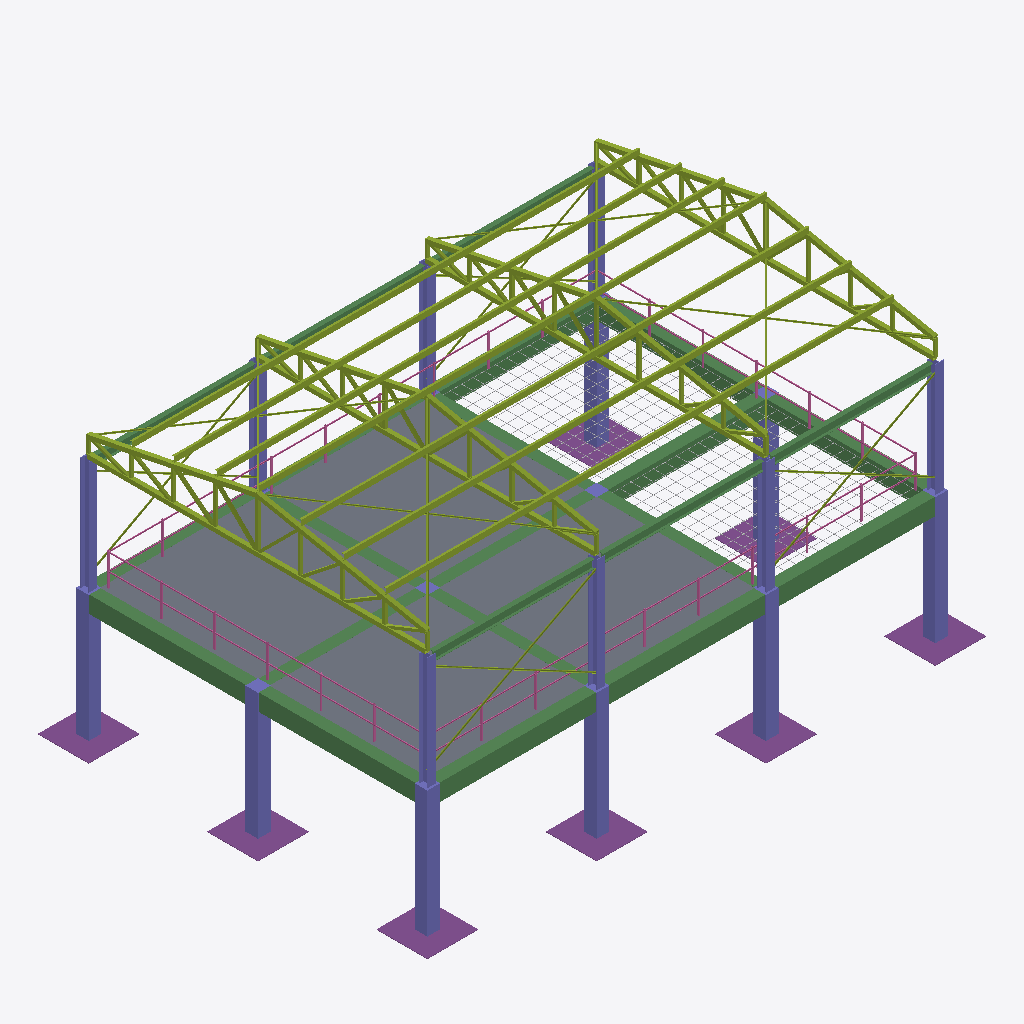
Isometric view of an IFC building model (IFC-SPF (STEP), schema IFC4, length unit millimetre), seen from the south-west, elements coloured by IFC class: 114 members (olive), 23 beams (green), 18 columns (violet), 8 footings (purple), 4 railings (pink), 2 slabs (grey), 1 other element (light grey).
Extent 19.8 m × 13.8 m × 10.7 m (x, y, z). Storeys (1): Ground at 0.00 m. Elements (191): 117 IfcMember, 23 IfcBeam, 20 IfcColumn, 13 IfcReinforcingBar, 12 IfcFooting, 4 IfcRailing, 2 IfcSlab.

HEADER;
FILE_DESCRIPTION(('ViewDefinition[DesignTransferView]'),'2;1');
FILE_NAME('/dev/null','2026-10-16T10:39:22+07:00',(''),(''),'IfcOpenShell 0.9.0','IfcOpenShell 0.9.0','Nobody');
FILE_SCHEMA(('IFC4'));
ENDSEC;
DATA;
#1=IFCPROJECT('1us8rf7sPNTAj8_hdZrTDp',$,'TrueSite Building Site',$,$,$,$,(#10),#5);
#12=IFCSITE('0gDTPoVK9MX9mdYRIkvFSg',$,'TrueSite Demo Site',$,$,#22,$,$,$,$,$,$,$,$);
#13=IFCBUILDING('1n3dlvjtXN1eHXQwOylbZz',$,'Demo Building',$,$,#27,$,$,$,$,$,$);
#14=IFCBUILDINGSTOREY('2Bq9sDuD5Vb8koLIwxaa2a',$,'Ground',$,$,#32,$,$,$,0.0);
#3078=IFCSLAB('3Xv3PJbtPVUhwlzJwjYQOV',$,'Slab L1 A-B',$,$,#3104,#3087,$,.FLOOR.);
#3105=IFCSLAB('3KbBm84brN4uVApnH6tlL0',$,'Slab L1 B-C',$,$,#3131,#3114,$,.FLOOR.);
#2875=IFCBEAM('1M2EkzM0fRCxN6qjuLtHbG',$,'Beam A2-A3',$,$,#2903,#2883,$,.BEAM.);
#2846=IFCBEAM('2yDJKtbhvGCf3rD5NKl0fK',$,'Beam A1-A2',$,$,#2874,#2854,$,.BEAM.);
#2614=IFCBEAM('0Oyy5fZqHRYA1ELiqZi40W',$,'Beam B1-C1',$,$,#2642,#2622,$,.BEAM.);
#2584=IFCBEAM('0bGHQUZyDIagqA0Q3PACDx',$,'Beam A1-B1',$,$,#2613,#2592,$,.BEAM.);
#2643=IFCBEAM('1QwCicXzrVlR1uC1CC_taG',$,'Beam C1-D1',$,$,#2671,#2651,$,.BEAM.);
#3402=IFCREINFORCINGBAR('1mTZgvik1ODP1337OK$3oR',$,'Slab mat L1 C-D',$,$,#3418,#3404,$,$,$,$,$,.MAIN.,$);
#2730=IFCBEAM('3$uHqu7RDRvwiLozKM_ZNq',$,'Beam C2-D2',$,$,#2758,#2738,$,.BEAM.);
#81=IFCCOLUMN('3_h65wLs9UVwO_GCsn_Hii',$,'RC column A1',$,$,#110,#89,$,.COLUMN.);
#299=IFCCOLUMN('1nxN4UkjTHPwMIJDAjY1J8',$,'RC column A2',$,$,#328,#307,$,.COLUMN.);
#1349=IFCCOLUMN('2_ikNNLJjKnen1ApHUz2Oq',$,'RC column C1',$,$,#1378,#1357,$,.COLUMN.);
#3020=IFCBEAM('13$3Cp3SzNqRghNoJ1Umqg',$,'Beam D1-D2',$,$,#3048,#3028,$,.BEAM.);
#1979=IFCCOLUMN('07XxXZh4jMBvNUeaaJ$GL5',$,'RC column D1',$,$,#2008,#1987,$,.COLUMN.);
#509=IFCCOLUMN('3zX4h6gYLP5vbAij5u0LNX',$,'RC column A3',$,$,#538,#517,$,.COLUMN.);
#719=IFCCOLUMN('2zavIN6ELTXQuqvvgHyHMQ',$,'RC column B1',$,$,#748,#727,$,.COLUMN.);
#4162=IFCMEMBER('3NbpcE7ZfM69NMTOCUfXyS',$,'Truss T1 bottom chord',$,$,#4191,#4170,$,.CHORD.);
#2817=IFCBEAM('1iUyWkwXrNNeWH7sY4F2Lg',$,'Beam C3-D3',$,$,#2845,#2825,$,.BEAM.);
#3049=IFCBEAM('3mxMoTh0TTLPIOMi9KygdG',$,'Beam D2-D3',$,$,#3077,#3057,$,.BEAM.);
#3491=IFCRAILING('1iq1AUnuHS1ATDW3p_TCjC',$,'Edge protection south',$,$,#3514,#3493,$,.GUARDRAIL.);
#5210=IFCMEMBER('1itopkYNbPGv4EHzATcIA0',$,'Truss T3 bottom chord',$,$,#5239,#5218,$,.CHORD.);
#4686=IFCMEMBER('1Y47sv1KXLY9w0F3bMicD5',$,'Truss T2 bottom chord',$,$,#4715,#4694,$,.CHORD.);
#5734=IFCMEMBER('1A4YtYxaHSse8XJ8U0w8AV',$,'Truss T4 bottom chord',$,$,#5763,#5742,$,.CHORD.);
#4012=IFCBEAM('3UQU68HFjJKBjROo3WWp_N',$,'Edge beam B1-C1',$,$,#4041,#4020,$,.BEAM.);
#4042=IFCBEAM('3AAZA11FzM$Bk_16DxJTsx',$,'Edge beam C1-D1',$,$,#4071,#4050,$,.BEAM.);
#3982=IFCBEAM('0TCaX9h$HQxxSkuhp$WnwI',$,'Edge beam A1-B1',$,$,#4011,#3990,$,.BEAM.);
#1954=IFCFOOTING('2cazUinOPIVgVJbTmiJUCD',$,'Pad footing D1',$,$,#1978,#1962,$,.PAD_FOOTING.);
#484=IFCFOOTING('3PzKlYr4LTYe$LYdSPuct0',$,'Pad footing A3',$,$,#508,#492,$,.PAD_FOOTING.);
#694=IFCFOOTING('2jylI4Gk5MHApBnGQZbFTk',$,'Pad footing B1',$,$,#718,#702,$,.PAD_FOOTING.);
#46=IFCFOOTING('3LPP1C8FHIN8PtXQBhf8hQ',$,'Pad footing A1',$,$,#80,#54,$,.PAD_FOOTING.);
#1324=IFCFOOTING('24HXYhPMXRIOGMGbE9fsnW',$,'Pad footing C1',$,$,#1348,#1332,$,.PAD_FOOTING.);
#274=IFCFOOTING('1qMwgqk4rLjvBgxELW3YfQ',$,'Pad footing A2',$,$,#298,#282,$,.PAD_FOOTING.);
#3862=IFCCOLUMN('2iA003WaLUuxoes$vAwmeN',$,'Steel column C1',$,$,#3891,#3870,$,.COLUMN.);
#3734=IFCCOLUMN('3V1UqV9ybRIeVZNmve6Bxb',$,'Steel column A1',$,$,#3771,#3742,$,.COLUMN.);
#3772=IFCCOLUMN('2xwa56jbTVYgUO8eM8nJnA',$,'Steel column A3',$,$,#3801,#3780,$,.COLUMN.);
#3922=IFCCOLUMN('2jSfhgdxHITBpJKBF_FtTp',$,'Steel column D1',$,$,#3951,#3930,$,.COLUMN.);
#3802=IFCCOLUMN('1KiWH9IofHnQ6GlriCMpkI',$,'Steel column B1',$,$,#3831,#3810,$,.COLUMN.);
#2399=IFCCOLUMN('3Hz0LXJrzGnRTlugdSLFOA',$,'RC column D3',$,$,#2428,#2407,$,.COLUMN.);
#3654=IFCRAILING('0OB1lbIGfMNweyU2MLLR8R',$,'Edge protection west',$,$,#3666,#3656,$,.GUARDRAIL.);
#4192=IFCMEMBER('0t7psVb95LGh94A7SCbhMW',$,'Truss T1 top chord south',$,$,#4217,#4200,$,.CHORD.);
#2962=IFCBEAM('0ly52x6ELJQwFXL5RTF434',$,'Beam C1-C2',$,$,#2990,#2970,$,.BEAM.);
#2701=IFCBEAM('1bROKP3XvLDeWf2qlQEu5K',$,'Beam B2-C2',$,$,#2729,#2709,$,.BEAM.);
#3587=IFCRAILING('2yZ6gPcWPHOuMnX1j5PqDD',$,'Edge protection north',$,$,#3599,#3589,$,.GUARDRAIL.);
#2904=IFCBEAM('2qmhMXJ89MWuf7vyPRWLMs',$,'Beam B1-B2',$,$,#2932,#2912,$,.BEAM.);
#2672=IFCBEAM('2QsWz6KdTONufKgSAtFy2m',$,'Beam A2-B2',$,$,#2700,#2680,$,.BEAM.);
#2374=IFCFOOTING('26IdJFwI1PPxPTBF_seLU7',$,'Pad footing D3',$,$,#2398,#2382,$,.PAD_FOOTING.);
#2991=IFCBEAM('2TPB7E5ZvQlhqVv0xHAmJD',$,'Beam C2-C3',$,$,#3019,#2999,$,.BEAM.);
#5240=IFCMEMBER('29txvextLJMu0owM7wb8WT',$,'Truss T3 top chord south',$,$,#5265,#5248,$,.CHORD.);
#5764=IFCMEMBER('2DOvffzevPfwlUsVCOpLz9',$,'Truss T4 top chord south',$,$,#5789,#5772,$,.CHORD.);
#4716=IFCMEMBER('3d55Gw8QDT$9Uko7t8aP8p',$,'Truss T2 top chord south',$,$,#4741,#4724,$,.CHORD.);
#2933=IFCBEAM('2pd2DD5XHUy9idcEV7p5Ax',$,'Beam B2-B3',$,$,#2961,#2941,$,.BEAM.);
#3721=IFCRAILING('08LrOGw$PVjfUZwtWY9jWM',$,'Edge protection east',$,$,#3733,#3723,$,.GUARDRAIL.);
#6657=IFCMEMBER('3Kq3e00r5Ieu3qBttRcVWN',$,'Purlin P6 A-B',$,$,#6682,#6665,$,.PURLIN.);
#6388=IFCMEMBER('3NtT79s59NIwEVfAVKQU88',$,'Purlin P2 C-D',$,$,#6413,#6396,$,.PURLIN.);
#6414=IFCMEMBER('2Bte_pT_LPaRdwsVIgj4RV',$,'Purlin P3 A-B',$,$,#6439,#6422,$,.PURLIN.);
#3892=IFCCOLUMN('2ozG1k7Y9P7RI4mMlae3HS',$,'Steel column C3',$,$,#3921,#3900,$,.COLUMN.);
#6284=IFCMEMBER('3SUwSDAKbJwAoCGVSwGAV1',$,'Purlin P1 B-C',$,$,#6309,#6292,$,.PURLIN.);
#6761=IFCMEMBER('1jZm5zcZnJcP5mfgyJdlm_',$,'Purlin P7 B-C',$,$,#6786,#6769,$,.PURLIN.);
#6492=IFCMEMBER('0kmDN$_q1Naum_snmXlIyG',$,'Purlin P4 A-B',$,$,#6520,#6500,$,.PURLIN.);
#6521=IFCMEMBER('0hvQ4KhfrU_OvVRQCx2kll',$,'Purlin P4 B-C',$,$,#6549,#6529,$,.PURLIN.);
#6631=IFCMEMBER('0BkdOoxczKsAvi5no6drni',$,'Purlin P5 C-D',$,$,#6656,#6639,$,.PURLIN.);
#6258=IFCMEMBER('2bSbC$QbzGSg$jwRjiN$L7',$,'Purlin P1 A-B',$,$,#6283,#6266,$,.PURLIN.);
#6336=IFCMEMBER('33TDckzPzOG9y4ys$a2qaW',$,'Purlin P2 A-B',$,$,#6361,#6344,$,.PURLIN.);
#6579=IFCMEMBER('3IOFhmmnzPVAueha0WTrUy',$,'Purlin P5 A-B',$,$,#6604,#6587,$,.PURLIN.);
#6735=IFCMEMBER('2spkBsBbXGBRMdHORpAXQd',$,'Purlin P7 A-B',$,$,#6760,#6743,$,.PURLIN.);
#6310=IFCMEMBER('3kRSFtzHLV_8rJn$5DCDUU',$,'Purlin P1 C-D',$,$,#6335,#6318,$,.PURLIN.);
#6466=IFCMEMBER('39WnaxVxXPiggINsj6bR76',$,'Purlin P3 C-D',$,$,#6491,#6474,$,.PURLIN.);
#6362=IFCMEMBER('2xnR2LrhLKheOMGygfmXaQ',$,'Purlin P2 B-C',$,$,#6387,#6370,$,.PURLIN.);
#6550=IFCMEMBER('0PdAcjUejQ3uNo0UF8HdHv',$,'Purlin P4 C-D',$,$,#6578,#6558,$,.PURLIN.);
#6440=IFCMEMBER('1oh9myLELKq9rIABmW0kQK',$,'Purlin P3 B-C',$,$,#6465,#6448,$,.PURLIN.);
#6605=IFCMEMBER('2omLnCE8fJ4wBCevqPk982',$,'Purlin P5 B-C',$,$,#6630,#6613,$,.PURLIN.);
#6787=IFCMEMBER('35Hi7LaBbMWgO3cPpowP1p',$,'Purlin P7 C-D',$,$,#6812,#6795,$,.PURLIN.);
#6683=IFCMEMBER('3VxHhoZ2XGh8z9eekOlQEX',$,'Purlin P6 B-C',$,$,#6708,#6691,$,.PURLIN.);
#6709=IFCMEMBER('2kY9W4dtDMLQ7THPiyPzP8',$,'Purlin P6 C-D',$,$,#6734,#6717,$,.PURLIN.);
#4218=IFCMEMBER('3L0u47pgjPpPf1g2wOIzjO',$,'Truss T1 top chord north',$,$,#4243,#4226,$,.CHORD.);
#2164=IFCFOOTING('1CEWBJeNDTtRnf5cn0AFg6',$,'Pad footing D2',$,$,#2188,#2172,$,.PAD_FOOTING.);
#3832=IFCCOLUMN('0BF0YrHnPUgRLiBPJ4mnm$',$,'Steel column B3',$,$,#3861,#3840,$,.COLUMN.);
#4072=IFCBEAM('266uX9t6jPbeoACvVrfP0a',$,'Edge beam A3-B3',$,$,#4101,#4080,$,.BEAM.);
#4102=IFCBEAM('3o_lybaErLxRH2Bl2qJWB4',$,'Edge beam B3-C3',$,$,#4131,#4110,$,.BEAM.);
#2759=IFCBEAM('30UDdvZVHILgz_fraDrZuq',$,'Beam A3-B3',$,$,#2787,#2767,$,.BEAM.);
#4132=IFCBEAM('08R6IiqhzQ1BkU$6UYgM5G',$,'Edge beam C3-D3',$,$,#4161,#4140,$,.BEAM.);
#3952=IFCCOLUMN('2yTDuDeG1TTOkFDPLcvWSq',$,'Steel column D3',$,$,#3981,#3960,$,.COLUMN.);
#5266=IFCMEMBER('2XSqJ7Zz1NWuCXXC6ZsfTv',$,'Truss T3 top chord north',$,$,#5291,#5274,$,.CHORD.);
#5790=IFCMEMBER('2YBnrzcdXHbvXtsH_f2cZh',$,'Truss T4 top chord north',$,$,#5815,#5798,$,.CHORD.);
#4742=IFCMEMBER('2A73sD99XO1wOkTH$7ngpv',$,'Truss T2 top chord north',$,$,#4767,#4750,$,.CHORD.);
#2189=IFCCOLUMN('2hDLdZhvfSDeYoP1LfKFzT',$,'RC column D2',$,$,#2218,#2197,$,.COLUMN.);
#6894=IFCMEMBER('0A_yaNssDNwxikyxrhmhRI',$,'Brace roof south A-B (2)',$,$,#6919,#6902,$,.BRACE.);
#7108=IFCMEMBER('2W2aEJXL9UexZZEcvp5lSa',$,'Brace roof south C-D (2)',$,$,#7133,#7116,$,.BRACE.);
#6868=IFCMEMBER('3oTeY$rkLUiPh27MWcqa0F',$,'Brace roof south A-B (1)',$,$,#6893,#6876,$,.BRACE.);
#6975=IFCMEMBER('0EhpJgAmbT$uritDzRxfFb',$,'Brace roof north A-B (1)',$,$,#7000,#6983,$,.BRACE.);
#7189=IFCMEMBER('1Y0XVwg6vPMREJESrBwSkL',$,'Brace roof north C-D (1)',$,$,#7214,#7197,$,.BRACE.);
#6813=IFCMEMBER('2Qmq0cPSDUReWysG8Jw$Za',$,'Brace wall south A-B (1)',$,$,#6841,#6821,$,.BRACE.);
#7027=IFCMEMBER('3F8DLiOVPHLOYjfJmPNeBL',$,'Brace wall south C-D (1)',$,$,#7055,#7035,$,.BRACE.);
#2788=IFCBEAM('1NNZx8YcHOOgWkZC2qxErO',$,'Beam B3-C3',$,$,#2816,#2796,$,.BEAM.);
#6920=IFCMEMBER('2bbEdvQPjGKvFBFNe6aLpj',$,'Brace wall north A-B (1)',$,$,#6948,#6928,$,.BRACE.);
#7082=IFCMEMBER('1MGJ1GH7LS6RJzfodXXBHB',$,'Brace roof south C-D (1)',$,$,#7107,#7090,$,.BRACE.);
#6842=IFCMEMBER('3QSwZ6pfzPKfl3eINHSVZp',$,'Brace wall south A-B (2)',$,$,#6867,#6850,$,.BRACE.);
#7056=IFCMEMBER('3cIcbHx6rKb9Eyo$SqFSGG',$,'Brace wall south C-D (2)',$,$,#7081,#7064,$,.BRACE.);
#7134=IFCMEMBER('0sJyM4dunRJx$IouMIoHfN',$,'Brace wall north C-D (1)',$,$,#7162,#7142,$,.BRACE.);
#4582=IFCMEMBER('1LYMDCco9PSui1y2qaBE8G',$,'Truss T1 diagonal 5',$,$,#4607,#4590,$,.MEMBER.);
#7215=IFCMEMBER('1VNwucB5fNhR2T7y_ZevFT',$,'Brace roof north C-D (2)',$,$,#7240,#7223,$,.BRACE.);
#4608=IFCMEMBER('2FFxNBUBjR0OjV0vql0wLB',$,'Truss T1 diagonal 6',$,$,#4633,#4616,$,.MEMBER.);
#5630=IFCMEMBER('0tkQspMLPNVvZz_QPjiLUT',$,'Truss T3 diagonal 5',$,$,#5655,#5638,$,.MEMBER.);
#4348=IFCMEMBER('0jiSC7fEjPeQWnlAMxdGdh',$,'Truss T1 vertical 5',$,$,#4373,#4356,$,.MEMBER.);
#5106=IFCMEMBER('1HRl$4trjSMuaJR_dlH$8F',$,'Truss T2 diagonal 5',$,$,#5131,#5114,$,.MEMBER.);
#6154=IFCMEMBER('0vQAMiP2XTBx62SICy2fik',$,'Truss T4 diagonal 5',$,$,#6179,#6162,$,.MEMBER.);
#4634=IFCMEMBER('3OR6pDGM5UVPSpHUL9uriT',$,'Truss T1 diagonal 7',$,$,#4659,#4642,$,.MEMBER.);
#5370=IFCMEMBER('0vYypUqLnI4eHTe9OfsrUG',$,'Truss T3 vertical 4',$,$,#5395,#5378,$,.MEMBER.);
#5656=IFCMEMBER('0nz5t3aoXRWODMaaaDMiLj',$,'Truss T3 diagonal 6',$,$,#5681,#5664,$,.MEMBER.);
#7001=IFCMEMBER('0Cqu_AJeLQHwIVF3PoQ8D6',$,'Brace roof north A-B (2)',$,$,#7026,#7009,$,.BRACE.);
#4660=IFCMEMBER('3ds9tNekjL4v4R8hUu$6PR',$,'Truss T1 diagonal 8',$,$,#4685,#4668,$,.MEMBER.);
#6180=IFCMEMBER('26wDcp0TDOT8N5aQtuFITk',$,'Truss T4 diagonal 6',$,$,#6205,#6188,$,.MEMBER.);
#5132=IFCMEMBER('1Z7j7gBU9O$Qg7Tq68LnTV',$,'Truss T2 diagonal 6',$,$,#5157,#5140,$,.MEMBER.);
#6206=IFCMEMBER('1yoV6CPC5R9efZozV5HFZW',$,'Truss T4 diagonal 7',$,$,#6231,#6214,$,.MEMBER.);
#5682=IFCMEMBER('2SSOZV0r9SphXExlsnC$qx',$,'Truss T3 diagonal 7',$,$,#5707,#5690,$,.MEMBER.);
#5158=IFCMEMBER('0L1KHx5LTO6A2_gU8MKerz',$,'Truss T2 diagonal 7',$,$,#5183,#5166,$,.MEMBER.);
#5396=IFCMEMBER('0lHA4tcmvQR8to1I7MQM7l',$,'Truss T3 vertical 5',$,$,#5421,#5404,$,.MEMBER.);
#4374=IFCMEMBER('0SmygB0FrG8QvbuwmM3oOC',$,'Truss T1 vertical 6',$,$,#4399,#4382,$,.MEMBER.);
#4846=IFCMEMBER('3Ovaz0mPzLmQELiicD5ubu',$,'Truss T2 vertical 4',$,$,#4871,#4854,$,.MEMBER.);
#4322=IFCMEMBER('2y$NXXvLTQRxJRKiQGOH$e',$,'Truss T1 vertical 4',$,$,#4347,#4330,$,.MEMBER.);
#5894=IFCMEMBER('1eDHHo8QzNbg1et4Hq0GBS',$,'Truss T4 vertical 4',$,$,#5919,#5902,$,.MEMBER.);
#6949=IFCMEMBER('3dc$IEfZ1Llgo2niDT4qc_',$,'Brace wall north A-B (2)',$,$,#6974,#6957,$,.BRACE.);
#4820=IFCMEMBER('0GfQXnQB1IJx5hlt64yOJk',$,'Truss T2 vertical 3',$,$,#4845,#4828,$,.MEMBER.);
#6232=IFCMEMBER('1hJ1OorIvKuR6Vq5PD5Vri',$,'Truss T4 diagonal 8',$,$,#6257,#6240,$,.MEMBER.);
#5184=IFCMEMBER('3I1cu$nPPNTw1YMbmlK2RB',$,'Truss T2 diagonal 8',$,$,#5209,#5192,$,.MEMBER.);
#5708=IFCMEMBER('2e2Z7iqEfVduEm721KL8wM',$,'Truss T3 diagonal 8',$,$,#5733,#5716,$,.MEMBER.);
#1559=IFCCOLUMN('0zz2L8cIbJywdGEkyzGnQT',$,'RC column C2',$,$,#1588,#1567,$,.COLUMN.);
#4898=IFCMEMBER('3Bbv7YnXzUxxtTgBgahgPt',$,'Truss T2 vertical 6',$,$,#4923,#4906,$,.MEMBER.);
#7163=IFCMEMBER('2CiE_0KgDK$PtHl0_Tt1ON',$,'Brace wall north C-D (2)',$,$,#7188,#7171,$,.BRACE.);
#5920=IFCMEMBER('0ZBNbMeCDJi9bpgVFxcJa3',$,'Truss T4 vertical 5',$,$,#5945,#5928,$,.MEMBER.);
#5422=IFCMEMBER('2kIJL5JLzT4wVji_gw3vbi',$,'Truss T3 vertical 6',$,$,#5447,#5430,$,.MEMBER.);
#4400=IFCMEMBER('2uehpLHUzLTe8DLZsfhnPo',$,'Truss T1 vertical 7',$,$,#4425,#4408,$,.MEMBER.);
#4296=IFCMEMBER('0P9upkhsvVDv2J$sBruTC1',$,'Truss T1 vertical 3',$,$,#4321,#4304,$,.MEMBER.);
#5868=IFCMEMBER('0eHv0hcbnOKeeqFFi9mTtP',$,'Truss T4 vertical 3',$,$,#5893,#5876,$,.MEMBER.);
#5344=IFCMEMBER('11NckKZtTGFAz36xDq7aSZ',$,'Truss T3 vertical 3',$,$,#5369,#5352,$,.MEMBER.);
#4504=IFCMEMBER('1BkJbW1VTJt9P2yzpiJVAO',$,'Truss T1 diagonal 2',$,$,#4529,#4512,$,.MEMBER.);
#4556=IFCMEMBER('27nwtbP$rIvgN12YnP3MAu',$,'Truss T1 diagonal 4',$,$,#4581,#4564,$,.MEMBER.);
#4530=IFCMEMBER('1Ef9nboPnT4Rji9OoyDRds',$,'Truss T1 diagonal 3',$,$,#4555,#4538,$,.MEMBER.);
#4478=IFCMEMBER('32wvdIahnL2fw6DmBiHfs_',$,'Truss T1 diagonal 1',$,$,#4503,#4486,$,.MEMBER.);
#5526=IFCMEMBER('268QxmTs9UR9RjZm20FWfT',$,'Truss T3 diagonal 1',$,$,#5551,#5534,$,.MEMBER.);
#5946=IFCMEMBER('3pGSDhLjXOBRRNpIKPBZAd',$,'Truss T4 vertical 6',$,$,#5971,#5954,$,.MEMBER.);
#929=IFCCOLUMN('30gtl3RYXGce2veVpKw_dM',$,'RC column B2',$,$,#958,#937,$,.COLUMN.);
#5448=IFCMEMBER('0Mgj5_a6nHGPFxlXaYQnNz',$,'Truss T3 vertical 7',$,$,#5473,#5456,$,.MEMBER.);
#5998=IFCMEMBER('1Gd89xYqLRhfPS3lmIqavr',$,'Truss T4 vertical 8',$,$,#6023,#6006,$,.MEMBER.);
#4270=IFCMEMBER('3DxotvtvXRPO2FDrVPxQ9h',$,'Truss T1 vertical 2',$,$,#4295,#4278,$,.MEMBER.);
#5604=IFCMEMBER('29bVYCTqzIwOEelG5KLfsj',$,'Truss T3 diagonal 4',$,$,#5629,#5612,$,.MEMBER.);
#6128=IFCMEMBER('2VDuclJJ1Mqwz6DKnWI4kb',$,'Truss T4 diagonal 4',$,$,#6153,#6136,$,.MEMBER.);
#4924=IFCMEMBER('3pNsowXM9K0BRPMppbTLuT',$,'Truss T2 vertical 7',$,$,#4949,#4932,$,.MEMBER.);
#5080=IFCMEMBER('2OR8uNLUHSDx3R$kN7VhJU',$,'Truss T2 diagonal 4',$,$,#5105,#5088,$,.MEMBER.);
#5972=IFCMEMBER('1$2Yh5h_TVXxUKw$vQe5Aw',$,'Truss T4 vertical 7',$,$,#5997,#5980,$,.MEMBER.);
#4950=IFCMEMBER('0FAjK6gobVbODVTJSdhAUt',$,'Truss T2 vertical 8',$,$,#4975,#4958,$,.MEMBER.);
#5292=IFCMEMBER('3$ogFVp0fHpvghz7L1e_Hz',$,'Truss T3 vertical 1',$,$,#5317,#5300,$,.MEMBER.);
#5474=IFCMEMBER('3Ar8SO1VXOrfyElLdh_IVq',$,'Truss T3 vertical 8',$,$,#5499,#5482,$,.MEMBER.);
#4426=IFCMEMBER('1AsWHZ2CzNavgQIT6vhpu_',$,'Truss T1 vertical 8',$,$,#4451,#4434,$,.MEMBER.);
#5842=IFCMEMBER('0ji4Ml7ZHR7BKVDAnxcSXO',$,'Truss T4 vertical 2',$,$,#5867,#5850,$,.MEMBER.);
#4794=IFCMEMBER('1TTe7fuJHMze5SqnuTf1b0',$,'Truss T2 vertical 2',$,$,#4819,#4802,$,.MEMBER.);
#5318=IFCMEMBER('3giWFD4JzGBuvSPiBEHirD',$,'Truss T3 vertical 2',$,$,#5343,#5326,$,.MEMBER.);
#4768=IFCMEMBER('2603c4T2DJeBZt0whra$5q',$,'Truss T2 vertical 1',$,$,#4793,#4776,$,.MEMBER.);
#4244=IFCMEMBER('1LoJ$OMqvUTfmm0JRG9Eaf',$,'Truss T1 vertical 1',$,$,#4269,#4252,$,.MEMBER.);
#5816=IFCMEMBER('3EHSDwPwPVOuEGt_Xi8STg',$,'Truss T4 vertical 1',$,$,#5841,#5824,$,.MEMBER.);
#5552=IFCMEMBER('1TsH1rMyDUvh$$WvmlLckU',$,'Truss T3 diagonal 2',$,$,#5577,#5560,$,.MEMBER.);
#6076=IFCMEMBER('2ewnrvTavHhh4RFgd_o$6A',$,'Truss T4 diagonal 2',$,$,#6101,#6084,$,.MEMBER.);
#4872=IFCMEMBER('32k1_JChbHiAu_lLWLOl5I',$,'Truss T2 vertical 5',$,$,#4897,#4880,$,.MEMBER.);
#5028=IFCMEMBER('2TAd0fyMzT$eYT$YJVGQdj',$,'Truss T2 diagonal 2',$,$,#5053,#5036,$,.MEMBER.);
#6050=IFCMEMBER('3iZmvum3jQQe$NY6Gj4sAn',$,'Truss T4 diagonal 1',$,$,#6075,#6058,$,.MEMBER.);
#5002=IFCMEMBER('3mIsXk1KLNw9Rxk2dJZNuT',$,'Truss T2 diagonal 1',$,$,#5027,#5010,$,.MEMBER.);
#4452=IFCMEMBER('298j5uCkLTtQF4hCvWCS0h',$,'Truss T1 vertical 9',$,$,#4477,#4460,$,.MEMBER.);
#5500=IFCMEMBER('0snKRxGszTux7C6TWPifJX',$,'Truss T3 vertical 9',$,$,#5525,#5508,$,.MEMBER.);
#4976=IFCMEMBER('05sUjN7w9JKwd4Ys0NrF_o',$,'Truss T2 vertical 9',$,$,#5001,#4984,$,.MEMBER.);
#6024=IFCMEMBER('3vBTxi15bRzu12DSWM_2vG',$,'Truss T4 vertical 9',$,$,#6049,#6032,$,.MEMBER.);
ENDSEC;
